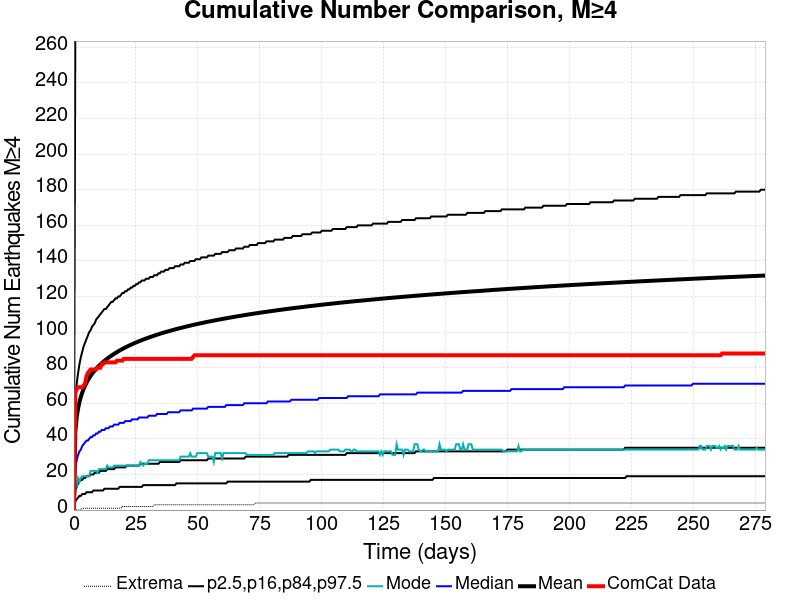

Data behind this chart, as committed beside it:
Time (days), ComCat Data, Simulation Mean, Simulation Median, Simulation Mode, Simulation Minimum, Simulation Maximum, 2.5 %-ile, 16 %-ile, 84 %-ile, 97.5 %-ile
0.0, 0.0, 0.0, 0.0, 0.0, 0.0, 0.0, 0.0, 0.0, 0.0, 0.0
0.5588, 66.0, 44.06, 24.0, 12.0, 0.0, 1280, 5.0, 11.0, 60.0, 272.0
1.118, 68.0, 52.16, 28.0, 13.0, 0.0, 1491, 6.0, 13.0, 71.0, 321.0
1.676, 69.0, 57.14, 31.0, 18.0, 0.0, 1594, 7.0, 15.0, 77.0, 349.0
2.235, 69.0, 60.76, 33.0, 16.0, 0.0, 1671, 8.0, 16.0, 82.0, 371.0
2.794, 69.0, 63.63, 34.0, 18.0, 0.0, 1730, 8.0, 17.0, 86.0, 388.0
3.353, 69.0, 66.03, 36.0, 19.0, 1.0, 1791, 9.0, 17.0, 89.0, 403.0
3.912, 70.0, 68.09, 37.0, 19.0, 1.0, 1844, 9.0, 18.0, 92.0, 415.0
4.47, 71.0, 69.87, 38.0, 19.0, 1.0, 1876, 9.0, 18.0, 94.0, 425.0
5.029, 75.0, 71.46, 39.0, 19.0, 1.0, 1914, 10.0, 19.0, 96.0, 435.0
5.588, 77.0, 72.88, 39.0, 19.0, 1.0, 1935, 10.0, 19.0, 98.0, 443.0
6.147, 78.0, 74.17, 40.0, 19.0, 1.0, 1968, 10.0, 19.0, 100.0, 451.0
6.706, 79.0, 75.35, 41.0, 22.0, 1.0, 1996, 10.0, 20.0, 101.0, 458.0
7.264, 79.0, 76.45, 41.0, 22.0, 1.0, 2034, 10.0, 20.0, 103.0, 464.0
7.823, 79.0, 77.48, 42.0, 22.0, 1.0, 2061, 11.0, 20.0, 104.0, 470.0
8.382, 79.0, 78.44, 42.0, 22.0, 1.0, 2079, 11.0, 21.0, 105.0, 475.0
8.941, 79.0, 79.35, 43.0, 22.0, 1.0, 2097, 11.0, 21.0, 107.0, 480.0
9.5, 80.0, 80.2, 43.0, 21.0, 1.0, 2113, 11.0, 21.0, 108.0, 486.0
10.06, 80.0, 81, 44.0, 23.0, 1.0, 2131, 11.0, 21.0, 109.0, 491.0
10.62, 80.0, 81.77, 44.0, 23.0, 1.0, 2146, 11.0, 22.0, 110.0, 495.0
11.18, 82.0, 82.49, 45.0, 23.0, 1.0, 2157, 11.0, 22.0, 111.0, 500.0
11.73, 82.0, 83.18, 45.0, 23.0, 1.0, 2167, 11.0, 22.0, 112.0, 503.0
12.29, 83.0, 83.84, 45.0, 23.0, 1.0, 2179, 12.0, 22.0, 113.0, 507.0
12.85, 83.0, 84.47, 46.0, 23.0, 1.0, 2191, 12.0, 22.0, 113.0, 510.0
13.41, 83.0, 85.08, 46.0, 25.0, 1.0, 2198, 12.0, 23.0, 114.0, 513.0
13.97, 83.0, 85.65, 46.0, 24.0, 1.0, 2211, 12.0, 23.0, 115.0, 517.0
14.53, 83.0, 86.22, 47.0, 24.0, 1.0, 2231, 12.0, 23.0, 116.0, 520.0
15.09, 83.0, 86.76, 47.0, 24.0, 1.0, 2239, 12.0, 23.0, 117.0, 523.0
15.65, 83.0, 87.28, 47.0, 24.0, 1.0, 2247, 12.0, 23.0, 117.0, 526.0
16.21, 83.0, 87.79, 48.0, 25.0, 1.0, 2263, 12.0, 23.0, 118.0, 530.0
16.76, 83.0, 88.28, 48.0, 25.0, 1.0, 2274, 12.0, 24.0, 119.0, 532.0
17.32, 84.0, 88.76, 48.0, 25.0, 1.0, 2283, 12.0, 24.0, 119.0, 535.0
17.88, 84.0, 89.22, 48.0, 25.0, 1.0, 2290, 12.0, 24.0, 120.0, 538.0
18.44, 84.0, 89.67, 49.0, 25.0, 1.0, 2301, 13.0, 24.0, 120.0, 541.0
19, 84.0, 90.11, 49.0, 25.0, 1.0, 2308, 13.0, 24.0, 121.0, 543.0
19.56, 84.0, 90.53, 49.0, 25.0, 2.0, 2315, 13.0, 24.0, 122.0, 545.0
20.12, 85.0, 90.95, 49.0, 25.0, 2.0, 2328, 13.0, 24.0, 122.0, 548.0
20.68, 85.0, 91.36, 50.0, 25.0, 2.0, 2338, 13.0, 24.0, 123.0, 551.0
21.23, 85.0, 91.75, 50.0, 25.0, 2.0, 2355, 13.0, 25.0, 123.0, 553.0
21.79, 85.0, 92.13, 50.0, 25.0, 2.0, 2363, 13.0, 25.0, 124.0, 555.0
22.35, 85.0, 92.5, 50.0, 25.0, 2.0, 2369, 13.0, 25.0, 124.0, 557.0
22.91, 85.0, 92.87, 50.0, 25.0, 2.0, 2375, 13.0, 25.0, 125.0, 560.0
23.47, 85.0, 93.22, 51.0, 25.0, 2.0, 2384, 13.0, 25.0, 125.0, 561.0
24.03, 85.0, 93.57, 51.0, 25.0, 2.0, 2391, 13.0, 25.0, 126.0, 564.0
24.59, 85.0, 93.91, 51.0, 25.0, 2.0, 2395, 13.0, 25.0, 126.0, 565.0
25.15, 85.0, 94.24, 51.0, 25.0, 2.0, 2403, 13.0, 25.0, 127.0, 567.0
25.7, 85.0, 94.57, 51.0, 25.0, 2.0, 2412, 13.0, 25.0, 127.0, 569.0
26.26, 85.0, 94.89, 52.0, 25.0, 2.0, 2423, 13.0, 25.0, 128.0, 570.0
26.82, 85.0, 95.2, 52.0, 27.0, 2.0, 2436, 13.0, 26.0, 128.0, 573.0
27.38, 85.0, 95.51, 52.0, 26.0, 2.0, 2446, 13.0, 26.0, 129.0, 574.0
27.94, 85.0, 95.8, 52.0, 25.0, 2.0, 2451, 14.0, 26.0, 129.0, 577.0
28.5, 85.0, 96.1, 52.0, 26.0, 2.0, 2455, 14.0, 26.0, 129.0, 578.0
29.06, 85.0, 96.39, 52.0, 26.0, 2.0, 2460, 14.0, 26.0, 130.0, 580.0
29.62, 85.0, 96.67, 52.0, 26.0, 2.0, 2468, 14.0, 26.0, 130.0, 582.0
30.18, 85.0, 96.95, 53.0, 28.0, 2.0, 2473, 14.0, 26.0, 130.0, 583.0
30.73, 85.0, 97.23, 53.0, 28.0, 2.0, 2479, 14.0, 26.0, 131.0, 585.0
31.29, 85.0, 97.5, 53.0, 28.0, 2.0, 2487, 14.0, 26.0, 131.0, 587.0
31.85, 85.0, 97.76, 53.0, 28.0, 2.0, 2492, 14.0, 26.0, 131.0, 589.0
32.41, 85.0, 98.03, 53.0, 28.0, 3.0, 2496, 14.0, 26.0, 132.0, 590.0
32.97, 85.0, 98.29, 53.0, 28.0, 3.0, 2504, 14.0, 26.0, 132.0, 592.0
... 440 more rows
